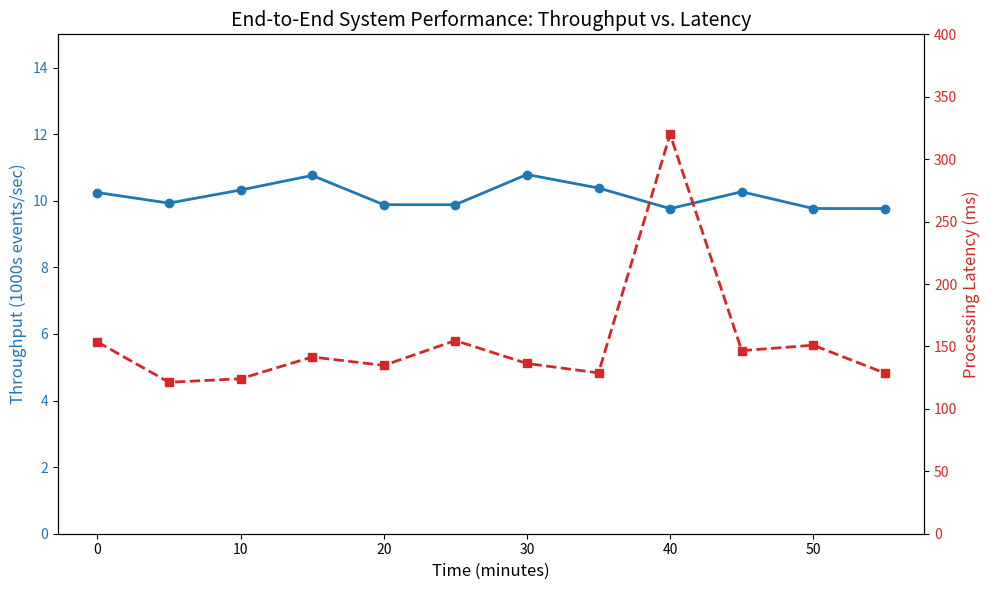

The matplotlib source for this figure:
import matplotlib.pyplot as plt
import numpy as np
import os

# Set seed for reproducibility
np.random.seed(42)

# Generate mock experiment data
time_minutes = np.arange(0, 60, 5)
# Throughput in thousands of events per second
throughput = 10 + np.random.normal(0, 0.5, len(time_minutes))
# Latency in milliseconds
latency = 150 + np.random.normal(0, 15, len(time_minutes))
latency[8] = 320 # Inject an anomaly/spike simulating graph analytics run impact

fig, ax1 = plt.subplots(figsize=(10, 6))

color = 'tab:blue'
ax1.set_xlabel('Time (minutes)', fontsize=12)
ax1.set_ylabel('Throughput (1000s events/sec)', color=color, fontsize=12)
ax1.plot(time_minutes, throughput, color=color, marker='o', linewidth=2, label='Throughput')
ax1.tick_params(axis='y', labelcolor=color)
ax1.set_ylim(0, 15)

ax2 = ax1.twinx()
color = 'tab:red'
ax2.set_ylabel('Processing Latency (ms)', color=color, fontsize=12)
ax2.plot(time_minutes, latency, color=color, marker='s', linestyle='--', linewidth=2, label='Latency')
ax2.tick_params(axis='y', labelcolor=color)
ax2.set_ylim(0, 400)

plt.title('End-to-End System Performance: Throughput vs. Latency', fontsize=14)
fig.tight_layout()

# Save the plot
output_path = r"C:\Users\anshu\.gemini\antigravity\brain\ddc374aa-749a-42e2-92ab-f85a9aad2285\experiment_results.png"
plt.savefig(output_path, dpi=300)
print(f"Plot saved successfully to {output_path}")
